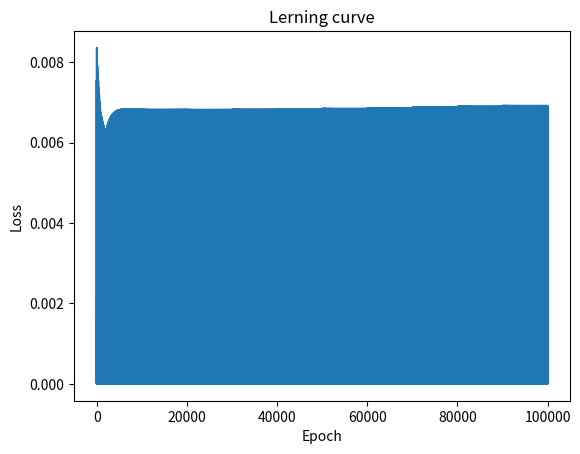
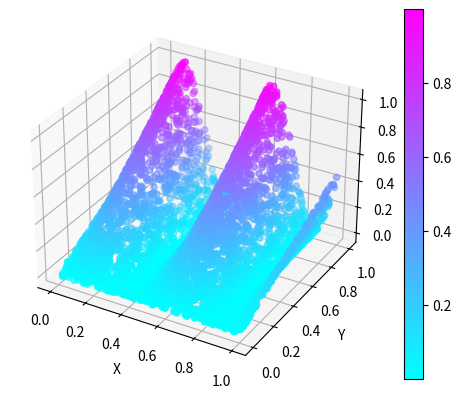

Here is the Python script that generated these plots, in order: (Note: this script raises an exception after producing the figures.)
import numpy as np
import matplotlib.pyplot as plt
import random
PI = np.pi

# ハイパーパラメータ
n = 6  # 中間層のノード数
nbTeacherData = 100   # 教師データ数
epochs = 1000    #学習回数
alpha = 0.3 # 慣性項更新時の係数
beta = 1.0  # シグモイド関数の傾き
eta = 0.5   # 学習率
eta_dec = 0.9 # 学習が全体の1/10進むごとにかけて学習率を減衰させる割合

# シグモイド関数
def sigmoid(x):
    return 1.0 / (1.0 + np.exp(-beta * x))

class NeuralNetwork:
    def __init__(self):
        # 重みパラメータの初期化
        self.weight_w = np.zeros((n, 3))
        randrange = 1
        for i in range(n):
            ww = [random.uniform(-randrange, randrange), 
                  random.uniform(-randrange, randrange),
                  random.uniform(-randrange, randrange)]
            self.weight_w[i] = ww
        
        self.weight_v = np.zeros((1, n))
        for i in range(n):
            self.weight_v[0][i] = random.uniform(-randrange, randrange)
        
        # 慣性項の初期化
        self.m_w = np.zeros((n, 3))
        self.m_v = np.zeros((1, n))

        # 教師データの作成
        self.x_teacher = np.zeros((nbTeacherData, 3))
        z_teacher = np.zeros(nbTeacherData)
        self.teacherSignal = np.zeros((nbTeacherData, 1))

        for i in range(nbTeacherData):
            # 入力ベクトル
            self.x_teacher[i][0] = 1            
            self.x_teacher[i][1] = random.uniform(0, 1)
            self.x_teacher[i][2] = random.uniform(0, 1)

            # x1 x2に対するz
            z_teacher[i] = (1 + np.sin(4 * PI * self.x_teacher[i][1])) * self.x_teacher[i][2] / 2
            
            # 教師信号化
            self.teacherSignal[i] = [sigmoid(z_teacher[i])]
        
    def forward_propagation(self, x):
        # 入力層から中間層
        self.hidden_layer_input = np.dot(self.weight_w, x.reshape(-1, 1))
        self.hidden_layer_output = sigmoid(self.hidden_layer_input)
                
        # 中間層から出力層
        self.output_layer_input = np.dot(self.weight_v, self.hidden_layer_output)
        self.output_layer_output = sigmoid(self.output_layer_input)
        
    def back_propagation(self, x, t):
        # 出力層から中間層
        self.output_error = t - self.output_layer_output
        output_delta = self.output_error * beta * self.output_layer_output * (1 - self.output_layer_output) 
        self.m_v = alpha * self.m_v + eta * np.dot(output_delta.reshape(-1, 1), self.hidden_layer_output.reshape(1, -1))
        self.weight_v += self.m_v
        
        # 中間層から入力層
        hidden_error = np.dot(output_delta, self.weight_v)
        hidden_delta = np.multiply(hidden_error, np.multiply(self.hidden_layer_output, 1- self.hidden_layer_output).T)
        self.m_w = alpha * self.m_w + eta * np.dot(hidden_delta.reshape(-1, 1), x.reshape(1, -1))
        self.weight_w += self.m_w
         
    def train(self):
        loss = []
        for epoch in range(epochs):
            for i in range(nbTeacherData):
                self.forward_propagation(self.x_teacher[i])
                self.back_propagation(self.x_teacher[i], self.teacherSignal[i])
                loss.append(pow(self.output_error[0], 2) / 2)
                
            print("epoch ", epoch+1)
            if((epoch+1)%(epochs/10) == 0):
                global eta
                eta = eta * eta_dec
            
        plt.plot(range(len(loss)), loss)
        plt.xlabel('Epoch')
        plt.ylabel('Loss')
        plt.title('Lerning curve')
    
    def plot_origin(self):
        x = np.zeros(5000)
        y = np.zeros(5000)
        z = np.zeros(5000)
        for i in range(5000):
            x[i] = random.uniform(0, 1)
            y[i] = random.uniform(0, 1)
            z[i] = (1 + np.sin(4 * PI * x[i])) * y[i] / 2
            
        fig = plt.figure()
        ax = fig.add_subplot(1,1,1, projection="3d")
        ax.set_xlabel("X")
        ax.set_ylabel("Y")
        ax.set_zlabel("Z")
        mappable = ax.scatter(x, y, z, c=z, cmap='cool')
        plt.colorbar(mappable, ax=ax)    
    
    def plot(self):
        nbdata = 5000
        x1 = np.zeros(nbdata)
        x2 = np.zeros(nbdata)
        x = np.zeros((nbdata, 3))
        
        for i in range(nbdata):
            x1[i] = random.uniform(0, 1)
            x2[i] = random.uniform(0, 1)
            x[i] = [1, x1[i], x2[i]]
            
        z = []
        for i in range(nbdata):
            self.forward_propagation(x[i])
            z.append(self.output_layer_input[0])
            
        fig = plt.figure()
        ax = fig.add_subplot(1,1,1, projection="3d")
        ax.set_xlabel("X")
        ax.set_ylabel("Y")
        ax.set_zlabel("Z")
        mappable = ax.scatter(x1, x2, z, c=z, cmap='cool')
        plt.colorbar(mappable, ax=ax)

nn = NeuralNetwork()

# 学習
loss = nn.train()

# 理論値グラフの作成
nn.plot_origin()

# 学習データからグラフを作成
nn.plot()

# グラフを描画
plt.show()    
     